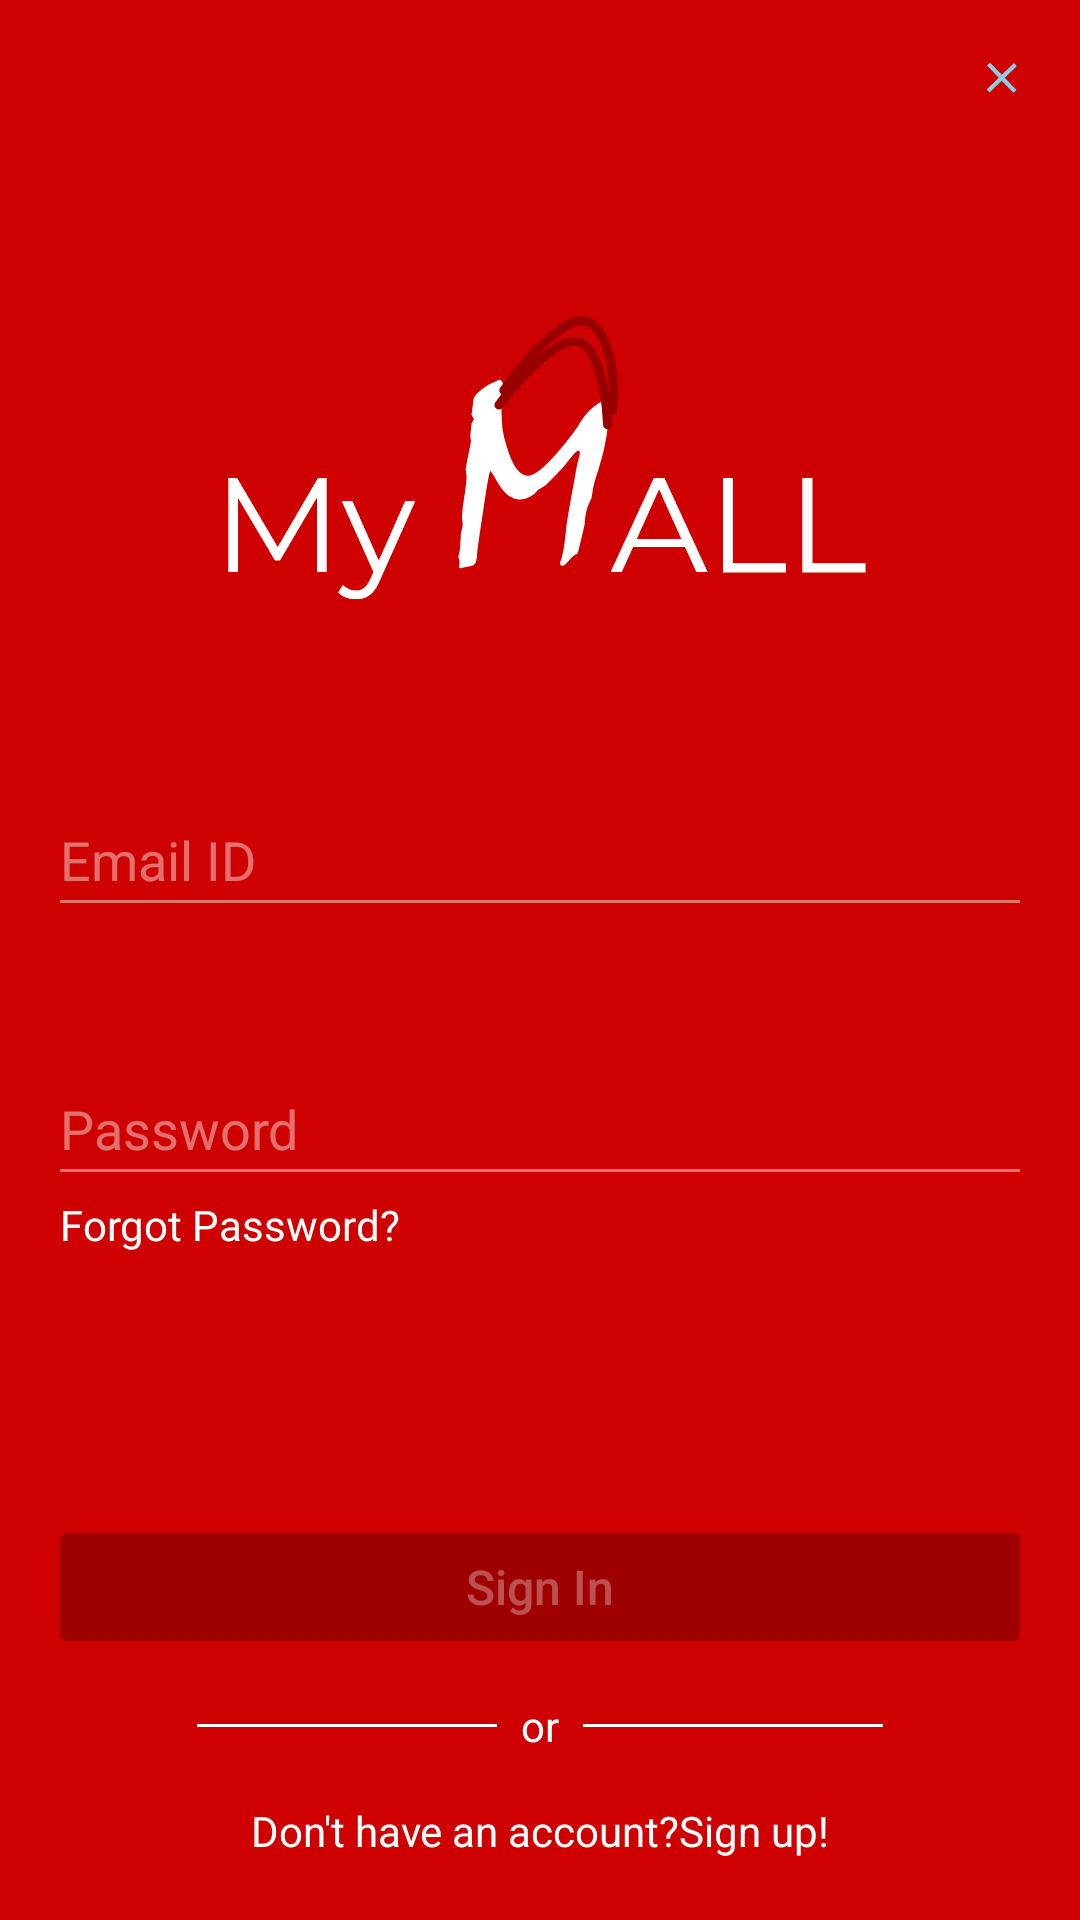

Android layout source for this screen:
<!-- AndroidManifest.xml: application theme AppTheme -->
<!-- res/layout/fragment_sign_in.xml -->
<?xml version="1.0" encoding="utf-8"?>
<FrameLayout xmlns:android="http://schemas.android.com/apk/res/android"
    xmlns:app="http://schemas.android.com/apk/res-auto"
    xmlns:tools="http://schemas.android.com/tools"
    android:layout_width="match_parent"
    android:layout_height="match_parent"
    tools:context=".SignInFragment"
    android:background="@color/colorPrimary">

    <androidx.constraintlayout.widget.ConstraintLayout
        android:layout_width="match_parent"
        android:layout_height="match_parent">

        <ImageButton
            android:id="@+id/sign_in_close_btn"
            android:layout_width="wrap_content"
            android:layout_height="wrap_content"
            android:background="@android:color/transparent"
            android:padding="16dp"
            android:src="@mipmap/ic_expand_close"
            app:layout_constraintEnd_toEndOf="parent"
            app:layout_constraintTop_toTopOf="parent"
            tools:ignore="MissingConstraints,SpeakableTextPresentCheck" />

        <ImageView
            android:id="@+id/imageView"
            android:layout_width="wrap_content"
            android:layout_height="wrap_content"
            android:src="@mipmap/logo"
            app:layout_constraintBottom_toBottomOf="parent"
            app:layout_constraintEnd_toEndOf="parent"
            app:layout_constraintStart_toStartOf="parent"
            app:layout_constraintTop_toTopOf="parent"
            app:layout_constraintVertical_bias="0.20" />

        <EditText
            android:id="@+id/sign_in_email"
            android:layout_width="0dp"
            android:layout_height="wrap_content"
            android:layout_marginStart="16dp"
            android:layout_marginTop="32dp"
            android:layout_marginEnd="16dp"
            android:backgroundTint="#70ffffff"
            android:ems="10"
            android:hint="Email ID"
            android:inputType="textEmailAddress"
            android:minHeight="48dp"
            android:textColorHint="#70ffffff"
            app:layout_constraintBottom_toBottomOf="parent"
            app:layout_constraintEnd_toEndOf="parent"
            app:layout_constraintHorizontal_bias="0.0"
            app:layout_constraintStart_toStartOf="parent"
            app:layout_constraintTop_toBottomOf="@+id/imageView"
            app:layout_constraintVertical_bias="0.03" />

        <EditText
            android:id="@+id/sign_in_password"
            android:layout_width="0dp"
            android:layout_height="wrap_content"
            android:layout_marginStart="16dp"
            android:layout_marginTop="32dp"
            android:layout_marginEnd="16dp"
            android:backgroundTint="#70ffffff"
            android:ems="10"
            android:hint="Password"
            android:inputType="textPassword"
            android:minHeight="48dp"
            android:textColorHint="#70ffffff"
            app:layout_constraintBottom_toBottomOf="parent"
            app:layout_constraintEnd_toEndOf="parent"
            app:layout_constraintHorizontal_bias="0.378"
            app:layout_constraintStart_toStartOf="parent"
            app:layout_constraintTop_toBottomOf="@+id/sign_in_email"
            app:layout_constraintVertical_bias="0.038" />

        <TextView
            android:id="@+id/sign_in_forgot_password"
            android:layout_width="wrap_content"
            android:layout_height="wrap_content"
            android:layout_marginStart="4dp"
            android:text="Forgot Password?"
            android:textColor="@color/colorAccent"
            app:layout_constraintStart_toStartOf="@+id/sign_in_password"
            app:layout_constraintTop_toBottomOf="@+id/sign_in_password" />

        <Button
            android:id="@+id/sign_in_button"
            android:layout_width="0dp"
            android:layout_height="wrap_content"
            android:layout_marginStart="16dp"
            android:layout_marginTop="8dp"
            android:layout_marginEnd="16dp"
            android:layout_marginBottom="8dp"
            android:backgroundTint="@color/btnRed"
            android:enabled="false"
            android:text="Sign In"
            android:textAllCaps="false"
            android:textColor="#50ffffff"
            android:textSize="16sp"
            app:layout_constraintBottom_toBottomOf="parent"
            app:layout_constraintEnd_toEndOf="parent"
            app:layout_constraintStart_toStartOf="parent"
            app:layout_constraintTop_toBottomOf="@+id/sign_in_forgot_password"
            app:layout_constraintVertical_bias="0.502" />

        <TextView
            android:id="@+id/textView2"
            android:layout_width="wrap_content"
            android:layout_height="wrap_content"
            android:layout_marginStart="8dp"
            android:layout_marginTop="16dp"
            android:layout_marginEnd="8dp"
            android:layout_marginBottom="16dp"
            android:text="or"
            android:textColor="@color/colorAccent"
            app:layout_constraintBottom_toTopOf="@+id/tv_dont_have_an_account"
            app:layout_constraintEnd_toEndOf="parent"
            app:layout_constraintStart_toStartOf="parent"
            app:layout_constraintTop_toBottomOf="@+id/sign_in_button" />

        <TextView
            android:id="@+id/tv_dont_have_an_account"
            android:layout_width="wrap_content"
            android:layout_height="wrap_content"
            android:layout_marginStart="8dp"
            android:layout_marginEnd="8dp"
            android:layout_marginBottom="24dp"
            android:text="Don't have an account?Sign up!"
            android:textColor="@color/colorAccent"
            app:layout_constraintBottom_toBottomOf="parent"
            app:layout_constraintEnd_toEndOf="parent"
            app:layout_constraintStart_toStartOf="parent"
            app:layout_constraintTop_toBottomOf="@+id/textView2" />

        <ProgressBar
            android:id="@+id/sign_in_progressbar"
            style="?android:attr/progressBarStyle"
            android:layout_width="30dp"
            android:layout_height="30dp"
            android:visibility="invisible"
            app:layout_constraintBottom_toTopOf="@+id/sign_in_button"
            app:layout_constraintEnd_toEndOf="parent"
            app:layout_constraintStart_toStartOf="parent"
            app:layout_constraintTop_toBottomOf="@+id/sign_in_password" />

        <View
            android:id="@+id/divider"
            android:layout_width="100dp"
            android:layout_height="1dp"
            android:layout_marginEnd="8dp"
            android:background="@color/colorAccent"
            app:layout_constraintBottom_toBottomOf="@+id/textView2"
            app:layout_constraintEnd_toStartOf="@+id/textView2"
            app:layout_constraintTop_toTopOf="@+id/textView2" />

        <View
            android:id="@+id/divider2"
            android:layout_width="100dp"
            android:layout_height="1dp"
            android:layout_marginStart="8dp"
            android:background="@color/colorAccent"
            app:layout_constraintBottom_toBottomOf="@+id/textView2"
            app:layout_constraintStart_toEndOf="@+id/textView2"
            app:layout_constraintTop_toTopOf="@+id/textView2" />


    </androidx.constraintlayout.widget.ConstraintLayout>
</FrameLayout>
<!-- resources referenced by this layout -->
<resources>
  <color name="btnRed">#9f0000</color>
  <color name="colorAccent">#FFFFFF</color>
  <color name="colorPrimary">#CE0000</color>
  <!-- mipmap ic_expand_close: png bitmap (mipmap-hdpi, 399 bytes) -->
  <!-- mipmap logo: png bitmap (mipmap-hdpi, 7275 bytes) -->
  <style name="AppTheme" parent="Theme.AppCompat.Light.NoActionBar">
          
          <item name="colorPrimary">@color/colorPrimary</item>
          <item name="colorPrimaryDark">@color/colorPrimaryDark</item>
          <item name="colorAccent">@color/colorAccent</item>
      </style>
  <color name="colorPrimaryDark">#CE0000</color>
</resources>
